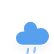
t = 0.00 s
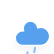
t = 0.25 s
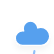
t = 2.25 s
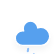
t = 4.25 s
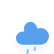
t = 6.25 s

The animated SVG that drew these frames (rendered in a browser with its animation timeline set to each time). Animation: 1 CSS @keyframes rule; one cycle of 8.25 s, repeats indefinitely.

<?xml version="1.0" encoding="utf-8"?>
<!-- (c) ammap.com | SVG weather icons -->
<svg
    version="1.1"
    xmlns="http://www.w3.org/2000/svg"
    xmlns:xlink="http://www.w3.org/1999/xlink"
    width="64"
    height="64"
    viewbox="2 1 50 50"
    style="height: 70%; width: 85%; left: 0; top: 0;">
    <defs>
        <filter id="blur" width="auto" height="auto">
            <feGaussianBlur in="SourceAlpha" stdDeviation="3"/>
            <feOffset dx="0" dy="4" result="offsetblur"/>
            <feComponentTransfer>
                <feFuncA type="linear" slope="0.05"/>
            </feComponentTransfer>
            <feMerge> 
                <feMergeNode/>
                <feMergeNode in="SourceGraphic"/> 
            </feMerge>
        </filter>
        <style type="text/css"><![CDATA[
/*
** RAIN
*/
@keyframes am-weather-rain {
  0% {
    stroke-dashoffset: 0;
  }

  100% {
    stroke-dashoffset: -100;
  }
}

.am-weather-rain-1 {
  -webkit-animation-name: am-weather-rain;
     -moz-animation-name: am-weather-rain;
      -ms-animation-name: am-weather-rain;
          animation-name: am-weather-rain;
  -webkit-animation-duration: 8s;
     -moz-animation-duration: 8s;
      -ms-animation-duration: 8s;
          animation-duration: 8s;
  -webkit-animation-timing-function: linear;
     -moz-animation-timing-function: linear;
      -ms-animation-timing-function: linear;
          animation-timing-function: linear;
  -webkit-animation-iteration-count: infinite;
     -moz-animation-iteration-count: infinite;
      -ms-animation-iteration-count: infinite;
          animation-iteration-count: infinite;
}

.am-weather-rain-2 {
  -webkit-animation-name: am-weather-rain;
     -moz-animation-name: am-weather-rain;
      -ms-animation-name: am-weather-rain;
          animation-name: am-weather-rain;
  -webkit-animation-delay: 0.25s;
     -moz-animation-delay: 0.25s;
      -ms-animation-delay: 0.25s;
          animation-delay: 0.25s;
  -webkit-animation-duration: 8s;
     -moz-animation-duration: 8s;
      -ms-animation-duration: 8s;
          animation-duration: 8s;
  -webkit-animation-timing-function: linear;
     -moz-animation-timing-function: linear;
      -ms-animation-timing-function: linear;
          animation-timing-function: linear;
  -webkit-animation-iteration-count: infinite;
     -moz-animation-iteration-count: infinite;
      -ms-animation-iteration-count: infinite;
          animation-iteration-count: infinite;
}
        ]]></style>
    </defs>
    <g filter="url(#blur)" id="rainy-5">
        <g transform="translate(20,10)">
            <g>
                <path d="M47.7,35.4c0-4.6-3.7-8.2-8.2-8.2c-1,0-1.9,0.2-2.8,0.5c-0.3-3.4-3.1-6.2-6.6-6.2c-3.7,0-6.7,3-6.7,6.7c0,0.8,0.2,1.6,0.4,2.3    c-0.3-0.1-0.7-0.1-1-0.1c-3.7,0-6.7,3-6.7,6.7c0,3.6,2.9,6.6,6.5,6.7l17.2,0C44.2,43.3,47.7,39.8,47.7,35.4z" fill="#57A0EE" stroke="white" stroke-linejoin="round" stroke-width="1.2" transform="translate(-20,-11)"/>
            </g>
        </g>
        <g transform="translate(34,46), rotate(10)">
            <line class="am-weather-rain-1" fill="none" stroke="#91C0F8" stroke-dasharray="4,7" stroke-linecap="round" stroke-width="2" transform="translate(-6,1)" x1="0" x2="0" y1="0" y2="8" />
            <line class="am-weather-rain-2" fill="none" stroke="#91C0F8" stroke-dasharray="4,7" stroke-linecap="round" stroke-width="2" transform="translate(0,-1)" x1="0" x2="0" y1="0" y2="8" />
        </g>
    </g>
</svg>